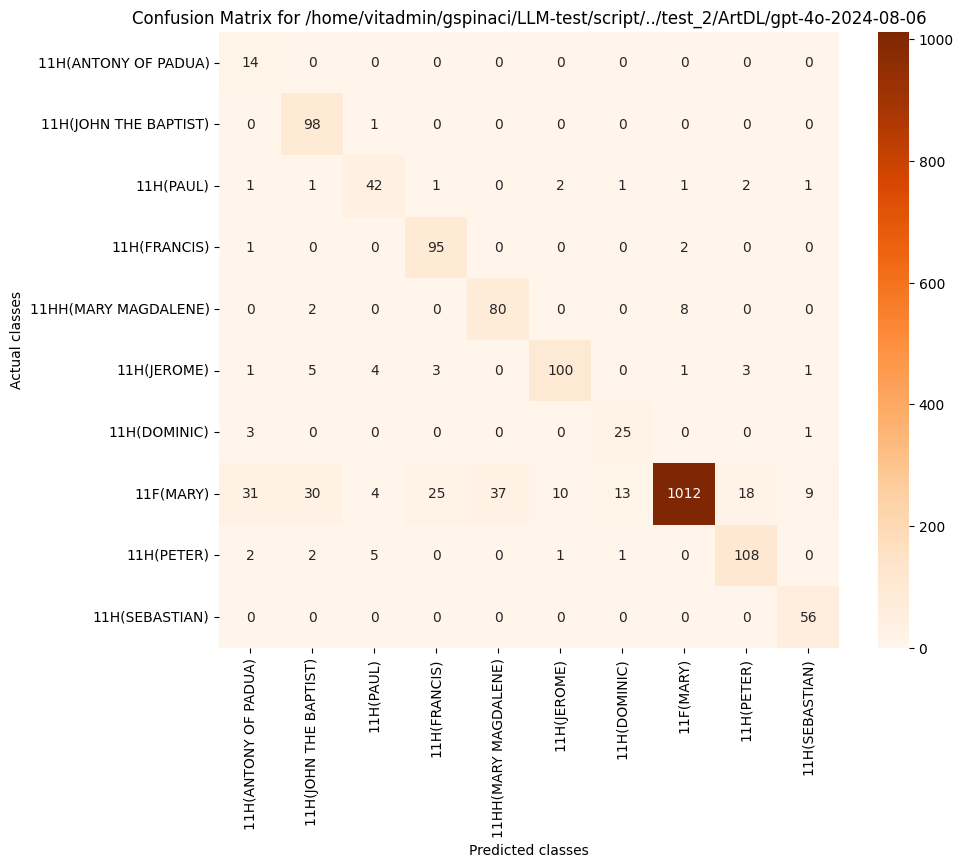

Source data for this figure (header and first rows):
, 11H(ANTONY OF PADUA), 11H(JOHN THE BAPTIST), 11H(PAUL), 11H(FRANCIS), 11HH(MARY MAGDALENE), 11H(JEROME), 11H(DOMINIC), 11F(MARY), 11H(PETER), 11H(SEBASTIAN)
11H(ANTONY OF PADUA), 14, 0, 0, 0, 0, 0, 0, 0, 0, 0
11H(JOHN THE BAPTIST), 0, 98, 1, 0, 0, 0, 0, 0, 0, 0
11H(PAUL), 1, 1, 42, 1, 0, 2, 1, 1, 2, 1
11H(FRANCIS), 1, 0, 0, 95, 0, 0, 0, 2, 0, 0
11HH(MARY MAGDALENE), 0, 2, 0, 0, 80, 0, 0, 8, 0, 0
11H(JEROME), 1, 5, 4, 3, 0, 100, 0, 1, 3, 1
11H(DOMINIC), 3, 0, 0, 0, 0, 0, 25, 0, 0, 1
11F(MARY), 31, 30, 4, 25, 37, 10, 13, 1012, 18, 9
11H(PETER), 2, 2, 5, 0, 0, 1, 1, 0, 108, 0
11H(SEBASTIAN), 0, 0, 0, 0, 0, 0, 0, 0, 0, 56
